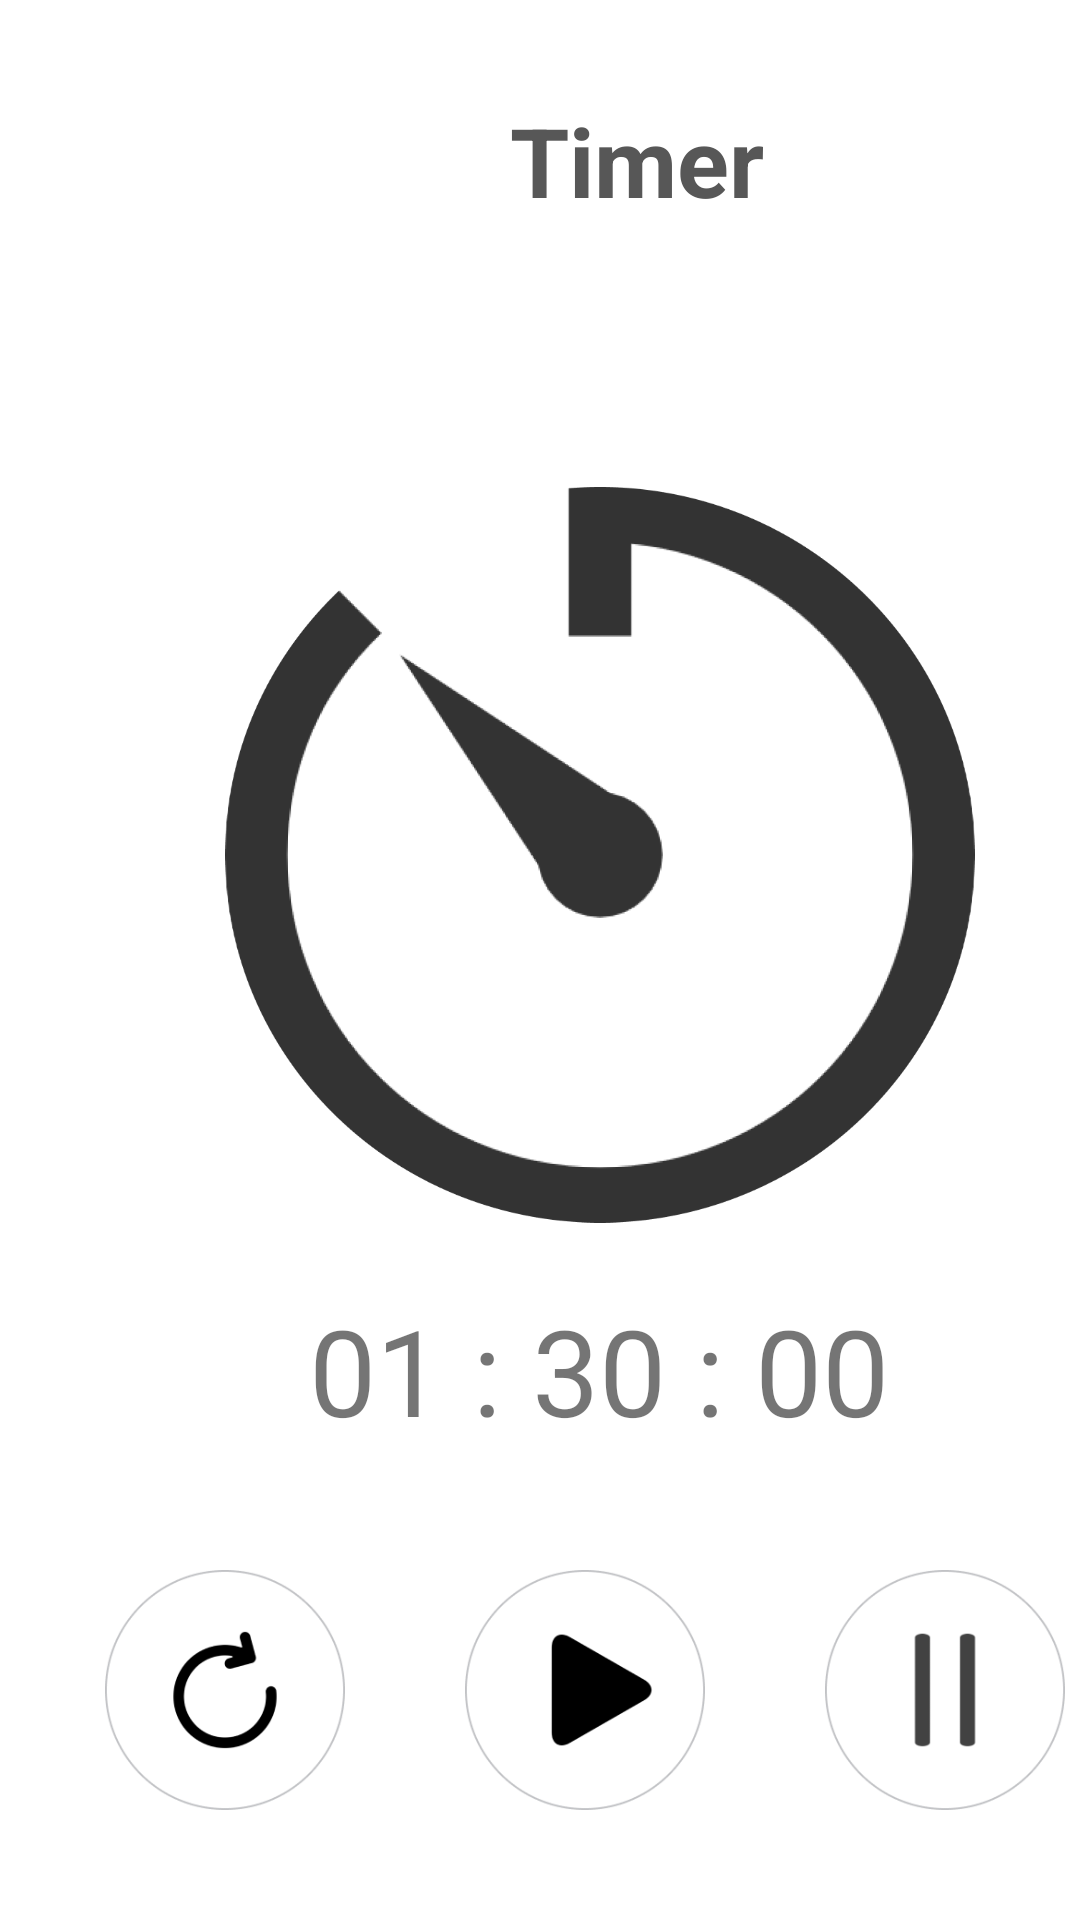

Write the Android layout XML for this screen, with the resource values it uses.
<!-- AndroidManifest.xml: application theme Theme.GURU2 -->
<!-- res/layout/fragment_timer.xml -->
<?xml version="1.0" encoding="utf-8"?>
<androidx.constraintlayout.widget.ConstraintLayout
    xmlns:android="http://schemas.android.com/apk/res/android"
    xmlns:app="http://schemas.android.com/apk/res-auto"
    xmlns:tools="http://schemas.android.com/tools"
    android:layout_width="match_parent"
    android:layout_height="match_parent"
    android:background="#FFFFFF">

    
    <ImageView
        android:id="@+id/backArrow"
        android:layout_width="30dp"
        android:layout_height="30dp"
        android:layout_marginStart="24dp"
        android:layout_marginTop="44dp"
        android:contentDescription="Back Arrow"
        android:src="@drawable/ic_arrow_back"
        app:layout_constraintStart_toStartOf="parent"
        app:layout_constraintTop_toTopOf="parent" />


    <TextView
        android:id="@+id/textViewTitle"
        android:layout_width="220dp"
        android:layout_height="60dp"
        android:layout_marginStart="116dp"
        android:layout_marginTop="32dp"
        android:text="Timer"
        android:textColor="#575757"
        android:textSize="32sp"
        android:textStyle="bold"
        app:layout_constraintStart_toEndOf="@id/backArrow"
        app:layout_constraintTop_toTopOf="parent" />

    
    <ImageView
        android:id="@+id/timerClock"
        android:layout_width="250dp"
        android:layout_height="250dp"
        android:layout_marginStart="75dp"
        android:layout_marginTop="160dp"
        android:contentDescription="timerClock"
        android:scaleType="centerInside"
        android:src="@drawable/timer_clock"
        app:layout_constraintStart_toStartOf="parent"
        app:layout_constraintTop_toTopOf="parent" />

    
    <TextView
        android:id="@+id/timerText"
        android:layout_width="wrap_content"
        android:layout_height="wrap_content"
        android:text="01 : 30 : 00"
        android:textSize="40sp"
        android:textAlignment="center"
        android:layout_marginTop="20dp"
        android:layout_marginLeft="103dp"
        app:layout_constraintTop_toBottomOf="@id/timerClock"
        app:layout_constraintStart_toStartOf="parent"/>



    
    <ImageButton
        android:id="@+id/resetButton"
        android:layout_width="80dp"
        android:layout_height="80dp"
        android:layout_marginStart="35dp"
        android:layout_marginTop="40dp"
        android:src="@drawable/timer_reset"
        android:background="@android:color/white"
        android:scaleType="centerInside"
        android:contentDescription="reset"
        app:layout_constraintStart_toStartOf="parent"
        app:layout_constraintTop_toBottomOf="@+id/timerText"
        android:text="재생" />

    
    <ImageButton
        android:id="@+id/playButton"
        android:layout_width="80dp"
        android:layout_height="80dp"
        android:layout_marginStart="40dp"
        android:layout_marginTop="40dp"
        android:src="@drawable/timer_play"
        android:background="@android:color/white"
        android:scaleType="centerInside"
        android:contentDescription="play"
        app:layout_constraintStart_toEndOf="@+id/resetButton"
        app:layout_constraintTop_toBottomOf="@+id/timerText"
        android:text="재생" />

    
    <ImageButton
        android:id="@+id/pauseButton"
        android:layout_width="80dp"
        android:layout_height="80dp"
        android:layout_marginStart="40dp"
        android:layout_marginTop="40dp"
        android:src="@drawable/timer_pause"
        android:background="@android:color/white"
        android:scaleType="centerInside"
        android:contentDescription="pause"
        app:layout_constraintStart_toEndOf="@+id/playButton"
        app:layout_constraintTop_toBottomOf="@+id/timerText"
        android:text="재생" />

    <com.google.android.material.bottomnavigation.BottomNavigationView
        android:id="@+id/bottom_nav"
        android:layout_width="match_parent"
        android:layout_height="wrap_content"
        android:layout_gravity=""
        android:layout_marginTop="75dp"
        android:background="@drawable/navi_bottom_border"
        app:itemIconTint="@color/black"
        app:menu="@menu/bottom_menu"
        app:layout_constraintStart_toEndOf="@+id/playButton"
        app:layout_constraintTop_toBottomOf="@+id/playButton"
        android:text="네비게이션바"/>





</androidx.constraintlayout.widget.ConstraintLayout>
<!-- resources referenced by this layout -->
<resources>
  <color name="black">#FF000000</color>
  <!-- drawable navi_bottom_border (drawable) -->
  <shape xmlns:android="http://schemas.android.com/apk/res/android">
      <solid android:color="@android:color/transparent" />  
      <stroke android:color="@android:color/black" android:width="1dp"/>  
      <size android:height="0.7dp" />  
  </shape>
  <!-- drawable timer_clock: png bitmap (drawable, 56146 bytes) -->
  <!-- drawable timer_pause: png bitmap (drawable, 5276 bytes) -->
  <!-- drawable timer_play: png bitmap (drawable, 6294 bytes) -->
  <!-- drawable timer_reset: png bitmap (drawable, 8001 bytes) -->
  <style name="Theme.GURU2" parent="Theme.MaterialComponents.DayNight.NoActionBar">
          <item name="colorPrimary">#6200EE</item>
          <item name="colorPrimaryVariant">#3700B3</item>
          <item name="colorOnPrimary">#FFFFFF</item>
          <item name="colorSecondary">#03DAC6</item>
          <item name="colorSecondaryVariant">#018786</item>
          <item name="colorOnSecondary">#000000</item>
          <item name="android:windowBackground">#FFFFFF</item>
  
          
          <item name="android:buttonStyle">@style/MyRoundedButton</item>
      </style>
  <style name="MyRoundedButton" parent="@android:style/Widget.Button">
          
          <item name="android:background">@drawable/rounded_border_white</item>
          
          <item name="android:foreground">?attr/selectableItemBackground</item>
          
          <item name="android:textColor">#9E9E9E</item>
      </style>
  <!-- drawable rounded_border_white (drawable) -->
  <shape xmlns:android="http://schemas.android.com/apk/res/android">
      <solid android:color="#FFFFFF" /> 
      <corners android:radius="16dp" /> 
      <stroke android:width="2dp" android:color="#B0BEC5" /> 
  </shape>
</resources>
